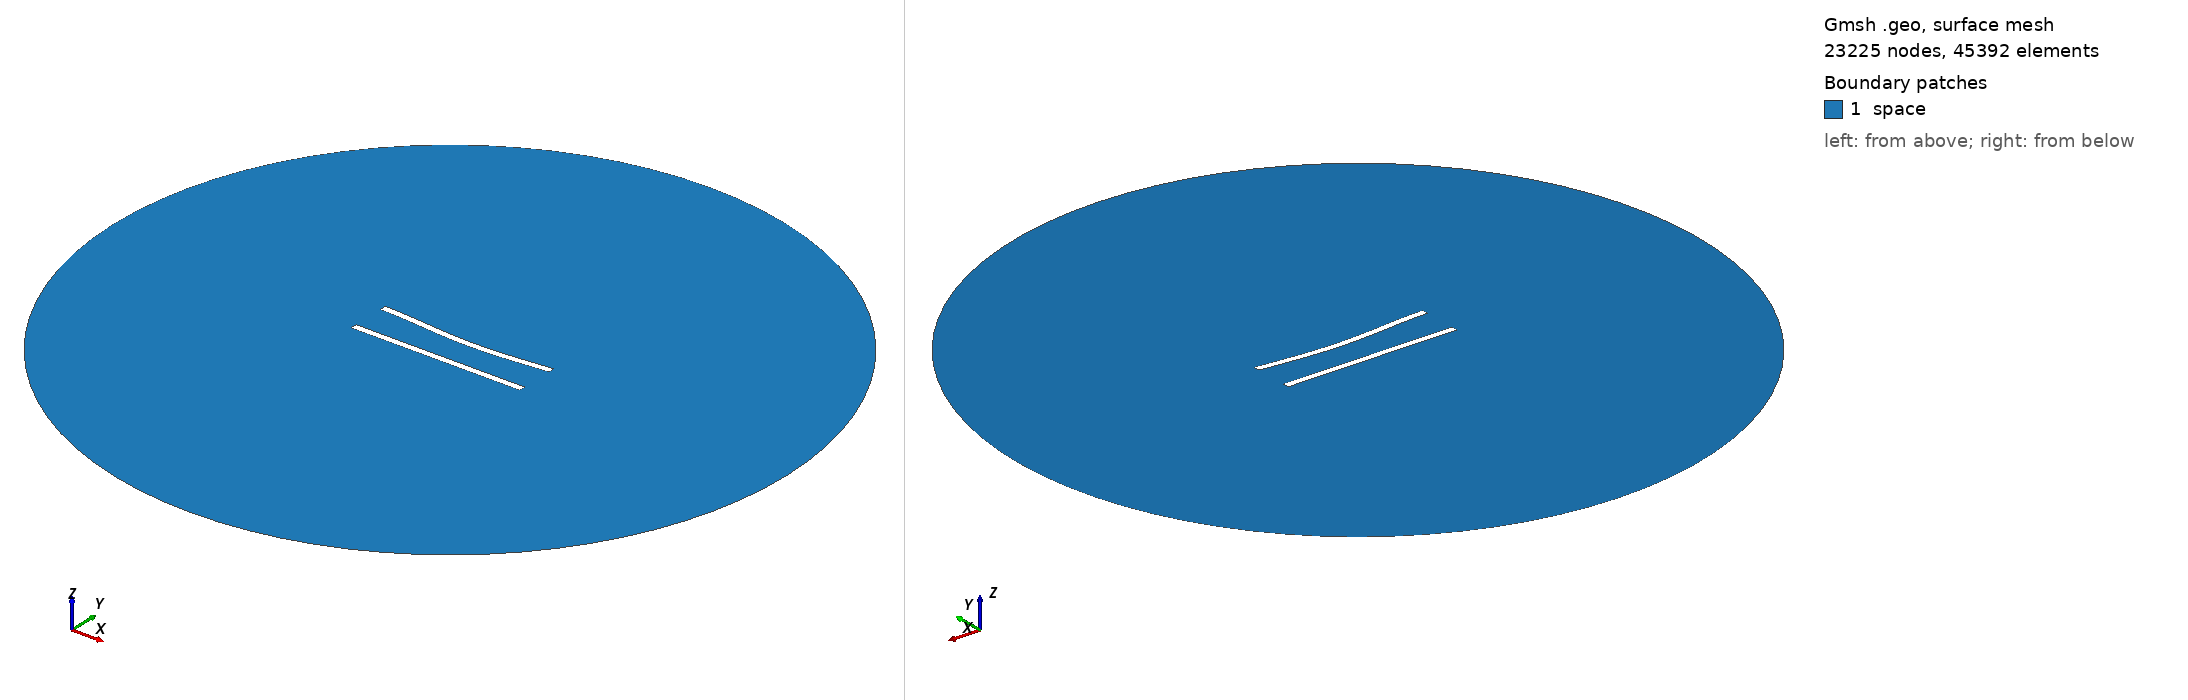

Gmsh geometry script, surface-meshed: 23225 nodes, 45392 surface elements. Boundary patches (legend numbers): 1 space. Left view from above one corner, right view from below the opposite corner. Legend entries are the model's physical surfaces. The drawing asked Gmsh for element sizes between 1% and 20% of the model's largest extent; the script's own settings can give other sizes.

=== 86.geo (drawn) ===
//---------------------------------------
// Geometry kernel
//---------------------------------------

SetFactory("OpenCASCADE");



//---------------------------------------
// Parameters of the geometry
//---------------------------------------

// Overetch of the upper plate
overetch = 0.0;

// Distance between the plates
distance = 22.5;

// Discretization over the x axis (for the deformation)
nx = 50; 

// Length of the plate
L = 100 - overetch; 

// Number of modes
n = 4; 

// 1st mode coefficient
coeff(1) = -1.5;
beta(1) = 0.596864 * 3.1415926535 / L;

// 2nd mode coefficient
coeff(2) = -1.5;
beta(2) = 1.49418 * 3.1415926535 / L;

// 3rd mode coefficient
coeff(3) = 0.0;
beta(3) = 2.50025 * 3.1415926535 / L;

// 4th mode coefficient
coeff(4) = 0.0;
beta(4) = 3.49999 * 3.1415926535 / L;



//---------------------------------------
// Upper plate (deformed rectangle)
//---------------------------------------

// Coordiantes of the upper plate
xmin = -50;
xmax = 50 - overetch;

// Height of the upper plate
yheight = 4 - 2 * overetch;

// Indexes of the points
UpperID[] = {};
LowerID[] = {};
LeftID[] = {};
RightID[] = {};

// Point index
p = 1;

// Horizontal edges
For i In {1:nx}
    x = xmin + (i-1)*(xmax - xmin)/(nx-1);

    y_bottom = distance / 2 + overetch;
    For j In {1:n}
        C = (Cosh(beta(j)*L) + Cos(beta(j)*L)) / (Sinh(beta(j)*L) + Sin(beta(j)*L));
        y_bottom  = y_bottom + coeff(j) * (Cosh(beta(j)*(x+50)) - Cos(beta(j)*(x+50)) - C * (Sinh(beta(j)*(x+50)) - Sin(beta(j)*(x+50))));
    EndFor

    y_top = y_bottom + yheight;

    Point(p) = {x, y_top, 0, 1.0};
    UpperID[i] = p;
    p = p + 1;

    Point(p) = {x, y_bottom, 0, 1.0};
    LowerID[i] = p;
    p = p + 1;
EndFor

// Create point lists
UpperPts[] = {}; LowerPts[] = {};
For i In {1:nx}
  UpperPts[] += {UpperID[i]};
  LowerPts[] += {LowerID[i]};
EndFor

// Build splines
Spline(1) = {UpperPts[]};
Spline(2) = {LowerPts[]};
Line(3) = {LowerPts[nx-1], UpperPts[nx-1]};
Line(4) = {LowerPts[0], UpperPts[0]};

// Build the plane surface
Curve Loop(1) = {2, 3, -1, -4};
Plane Surface(1) = {1};



//---------------------------------------
// Lower plate (rectangle)
//---------------------------------------

// Vertices
Point(1001) = {-50, -distance/2, 0, 1.0};
Point(1002) = { 50, -distance/2, 0, 1.0};
Point(1003) = { 50,  -distance/2 + 4, 0, 1.0};
Point(1004) = {-50,  -distance/2 + 4, 0, 1.0};

// Edges
Line(5) = {1001, 1002};
Line(6) = {1002, 1003};
Line(7) = {1003, 1004};
Line(8) = {1004, 1001};

// Plane surface
Line Loop(2) = {5, 6, 7, 8};
Plane Surface(2) = {2}; 



//---------------------------------------
// Outer (fictious) boundary
//---------------------------------------

// Points
Point(1005) = {0, 0, 0};       // Center
Point(1006) = {200, 0, 0};     // Start point
Point(1007) = {0, 200, 0};     // 90 degrees
Point(1008) = {-200, 0, 0};    // 180 degrees
Point(1009) = {0, -200, 0};    // 270 degrees

// Circle arcs (each needs start, center, end)
Circle(9) = {1006, 1005, 1007};
Circle(10) = {1007, 1005, 1008};
Circle(11) = {1008, 1005, 1009};
Circle(12) = {1009, 1005, 1006};

// Plane surface for the entire domain
Curve Loop(3) = {9, 10, 11, 12};
Surface(3) = {3};

// Subtract the plates from the whole domain to obtain the actual domain where we want to solve the equations
BooleanDifference{ Surface{3}; Delete; }{ Surface{1}; Surface{2}; Delete; }




//---------------------------------------
// Transfinite Lines/Curves
//---------------------------------------

// Set the number of points on the boundaries
r = 6;
d = 0.15;

// Plates
Transfinite Curve {1} = 50*r/4 Using Progression 1;
Transfinite Line {2} = 50*r Using Progression 1;
Transfinite Curve {3, 4} = 2*r Using Progression 1+d;
Transfinite Line {5} = 50*r/4 Using Progression 1;
Transfinite Line {7} = 50*r Using Progression 1;
Transfinite Line {6} = 2*r Using Progression 1-d;
Transfinite Line {8} = 2*r Using Progression 1+d;

// Outer boundary
Transfinite Line {9, 10, 11, 12} = 20 Using Progression 1;



//---------------------------------------
// Physical groups
//---------------------------------------                

// Physical curves (boundaries)
Physical Line("force_segment", 10) = {2};
Physical Line("upper_plate", 11) = {1, 3, 4};
Physical Line("lower_plate", 12) = {5, 6, 7, 8};
Physical Line("boundary", 20) = {9, 10, 11, 12};

// Physical Surfaces
Physical Surface("space", 30) = {3};



//---------------------------------------
// 6. Generate the Mesh
//---------------------------------------

// 2D mesh generation
Mesh 2;
